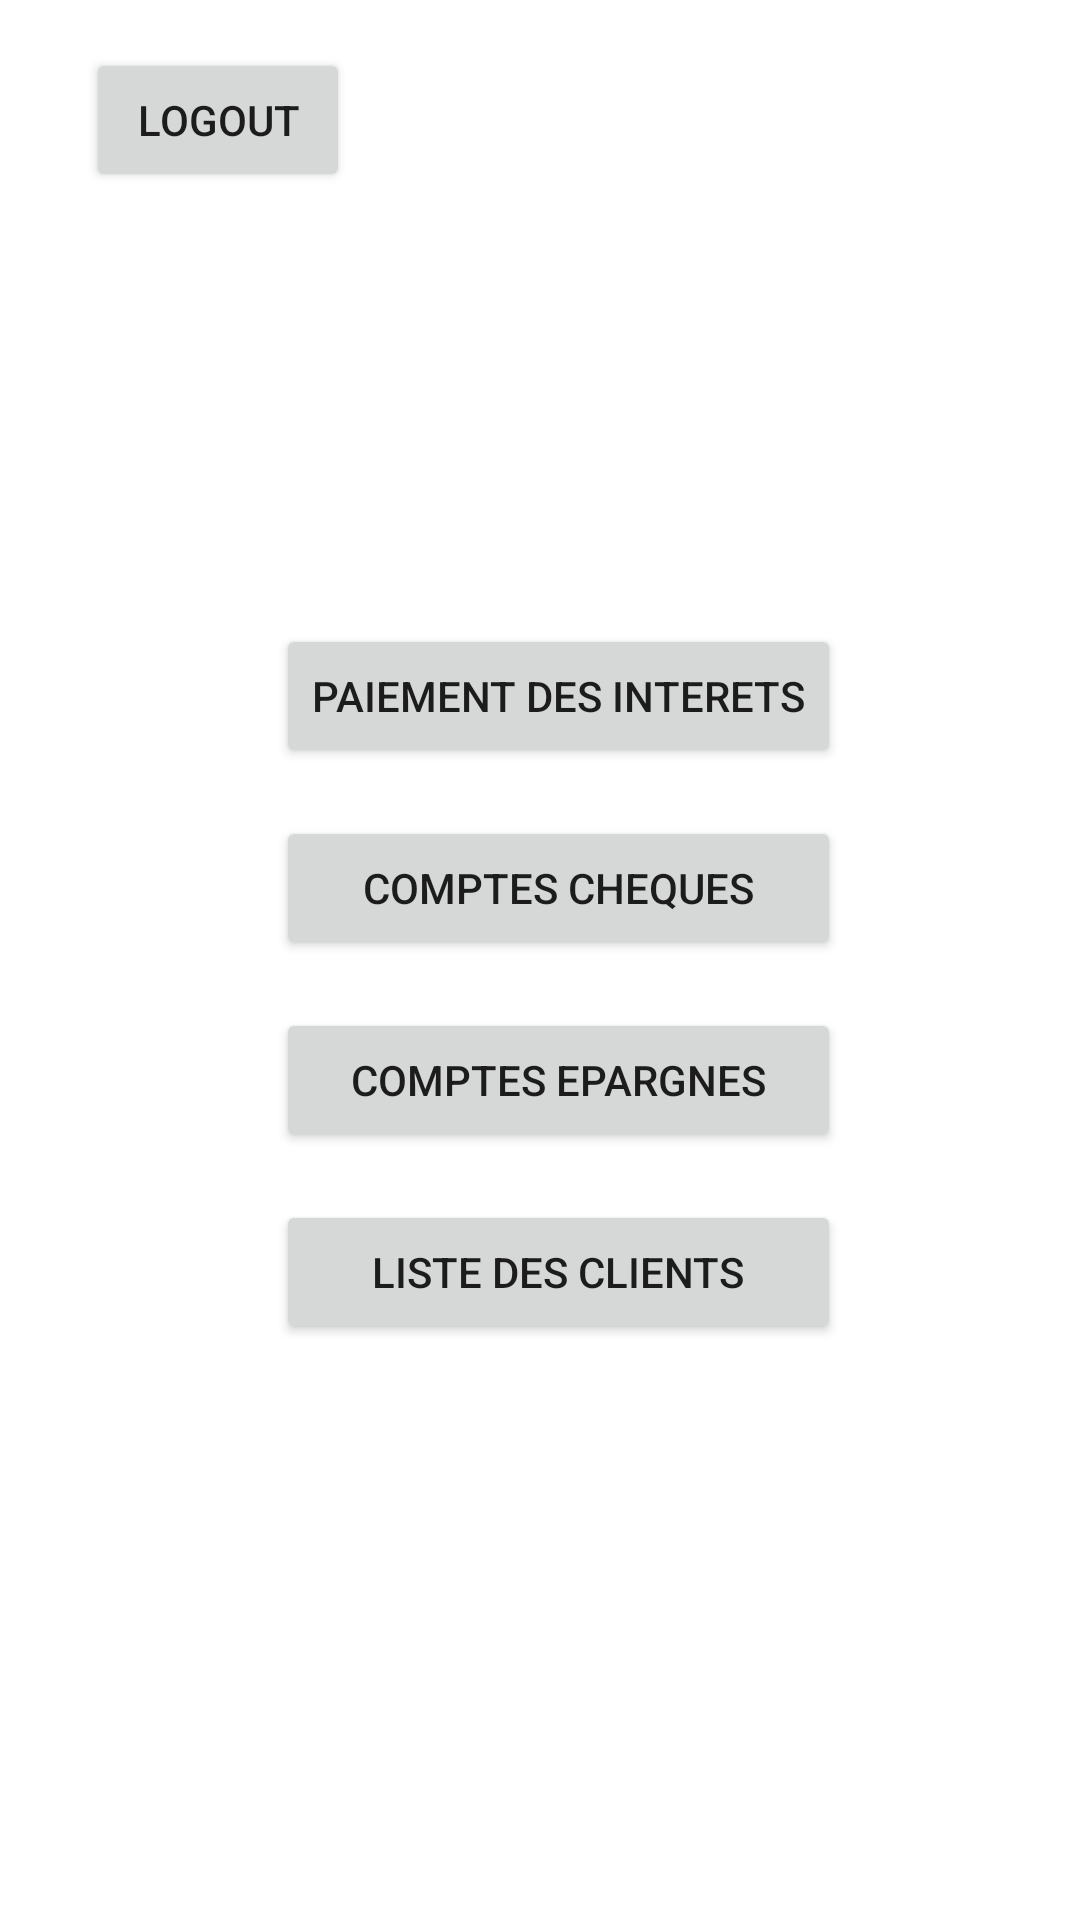

Here is an Android app screen rendered from its layout file. Give the layout XML and the strings, colors and styles it references.
<!-- AndroidManifest.xml: application theme Theme.AtmSimulator -->
<!-- res/layout/activity_admin.xml -->
<?xml version="1.0" encoding="utf-8"?>
<androidx.constraintlayout.widget.ConstraintLayout xmlns:android="http://schemas.android.com/apk/res/android"
    xmlns:app="http://schemas.android.com/apk/res-auto"
    xmlns:tools="http://schemas.android.com/tools"
    android:layout_width="match_parent"
    android:layout_height="match_parent"
    tools:context=".admin.view.AdminView">

    <Button
        android:id="@+id/buttonCheckAccountList"
        android:layout_width="0dp"
        android:layout_height="wrap_content"
        android:layout_marginTop="16dp"
        android:onClick="onClickCheckAccountList"
        android:text="COMPTES CHEQUES"
        app:layout_constraintEnd_toEndOf="@+id/buttonPayInterest"
        app:layout_constraintStart_toStartOf="@+id/buttonPayInterest"
        app:layout_constraintTop_toBottomOf="@+id/buttonPayInterest" />

    <Button
        android:id="@+id/buttonPayInterest"
        android:layout_width="wrap_content"
        android:layout_height="wrap_content"
        android:layout_marginStart="92dp"
        android:layout_marginTop="208dp"
        android:onClick="onClickPayInterest"
        android:text="PAIEMENT DES INTERETS"
        app:layout_constraintStart_toStartOf="parent"
        app:layout_constraintTop_toTopOf="parent" />

    <Button
        android:id="@+id/buttonSavingAccountList"
        android:layout_width="0dp"
        android:layout_height="wrap_content"
        android:layout_marginTop="16dp"
        android:onClick="onCLickSavingAccountList"
        android:text="COMPTES EPARGNES"
        app:layout_constraintEnd_toEndOf="@+id/buttonCheckAccountList"
        app:layout_constraintStart_toStartOf="@+id/buttonCheckAccountList"
        app:layout_constraintTop_toBottomOf="@+id/buttonCheckAccountList" />

    <Button
        android:id="@+id/buttonClientList"
        android:layout_width="0dp"
        android:layout_height="wrap_content"
        android:layout_marginTop="16dp"
        android:onClick="onClickClientList"
        android:text="LISTE DES CLIENTS"
        app:layout_constraintEnd_toEndOf="@+id/buttonSavingAccountList"
        app:layout_constraintStart_toStartOf="@+id/buttonSavingAccountList"
        app:layout_constraintTop_toBottomOf="@+id/buttonSavingAccountList" />

    <Button
        android:id="@+id/buttonAdminLogout"
        android:layout_width="wrap_content"
        android:layout_height="wrap_content"
        android:layout_marginStart="16dp"
        android:layout_marginTop="16dp"
        android:layout_marginEnd="18dp"
        android:onClick="onClickButtonLogout"
        android:text="LOGOUT"
        app:layout_constraintEnd_toEndOf="parent"
        app:layout_constraintHorizontal_bias="0.053"
        app:layout_constraintStart_toStartOf="parent"
        app:layout_constraintTop_toTopOf="parent" />
</androidx.constraintlayout.widget.ConstraintLayout>
<!-- resources referenced by this layout -->
<resources>
  <style name="Theme.AtmSimulator" parent="Theme.MaterialComponents.DayNight.DarkActionBar">
          
          <item name="colorPrimary">@color/purple_500</item>
          <item name="colorPrimaryVariant">@color/purple_700</item>
          <item name="colorOnPrimary">@color/white</item>
          
          <item name="colorSecondary">@color/teal_200</item>
          <item name="colorSecondaryVariant">@color/teal_700</item>
          <item name="colorOnSecondary">@color/black</item>
          
          <item name="android:statusBarColor" tools:targetApi="l">?attr/colorPrimaryVariant</item>
          
      </style>
  <!-- not gathered from this repository: default colours our renderer supplied (Android Studio template values) -->
  <color name="purple_500">#FF6200EE</color>
  <color name="purple_700">#FF3700B3</color>
  <color name="teal_200">#FF03DAC5</color>
  <color name="teal_700">#FF018786</color>
  <color name="black">#FF000000</color>
  <color name="white">#FFFFFFFF</color>
</resources>
